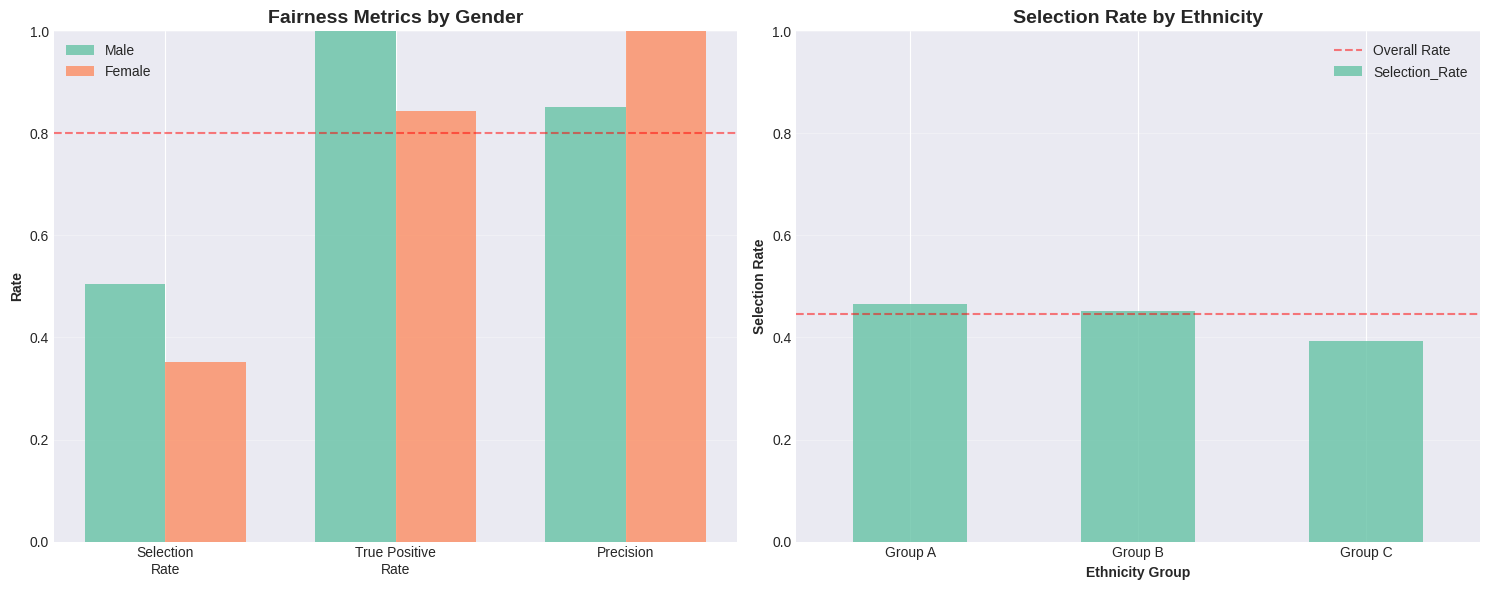

Write the Python code that produced this figure.
# Setup
import pandas as pd
import numpy as np
import matplotlib.pyplot as plt
import seaborn as sns
from typing import List, Dict, Tuple
import json
from datetime import datetime, timedelta

# Set style for visualizations
plt.style.use('seaborn-v0_8-darkgrid')
sns.set_palette('Set2')

print('Libraries imported successfully')

# Regulatory landscape comparison

regulations = {
    'Jurisdiction': ['EU', 'EU', 'US Federal', 'US State', 'China', 'Canada', 'UK'],
    'Regulation': [
        'AI Act',
        'GDPR',
        'Executive Order',
        'State Laws (Various)',
        'Algorithm Regulations',
        'AIDA (Proposed)',
        'Sector Approach'
    ],
    'Status': ['Enacted', 'Enacted', 'Active', 'Varies', 'Enacted', 'Proposed', 'Developing'],
    'Scope': ['Comprehensive', 'Data Privacy', 'High-Risk AI', 'Specific Issues', 'Content Control', 'Comprehensive', 'Sector-Specific'],
    'Approach': ['Risk-Based', 'Rights-Based', 'Voluntary+Sector', 'Patchwork', 'Control-Based', 'Risk-Based', 'Adaptive'],
    'Penalties': ['€35M or 7%', '€20M or 4%', 'Varies', 'Varies', 'Severe', 'TBD', 'Sector-dependent'],
    'Business_Impact': ['Very High', 'Very High', 'Medium', 'Medium', 'High', 'High', 'Medium']
}

df_regulations = pd.DataFrame(regulations)

print("GLOBAL AI REGULATION LANDSCAPE")
print("="*80)
print(df_regulations.to_string(index=False))

print("\n" + "="*80)
print("KEY INSIGHTS:")
print("- EU has most comprehensive AI-specific regulation")
print("- US approach is fragmented across federal/state/sector")
print("- GDPR remains critical for data privacy in AI systems")
print("- Global operations require multi-jurisdiction compliance strategy")

# Compliance requirement mapping tool

def assess_compliance_requirements(use_case: str,
                                  jurisdictions: List[str],
                                  processes_personal_data: bool,
                                  high_risk_use: bool,
                                  automated_decisions: bool) -> Dict:
    """
    Assess regulatory compliance requirements for an AI system.
    
    Parameters:
    - use_case: Description of the AI system
    - jurisdictions: List of jurisdictions (e.g., ['EU', 'US', 'China'])
    - processes_personal_data: Whether system processes personal data
    - high_risk_use: Whether use case falls into high-risk categories
    - automated_decisions: Whether system makes automated decisions about individuals
    """
    requirements = []
    
    # EU requirements
    if 'EU' in jurisdictions:
        if high_risk_use:
            requirements.extend([
                'EU AI Act: High-risk system requirements',
                'EU AI Act: Conformity assessment',
                'EU AI Act: CE marking',
                'EU AI Act: Registration in EU database'
            ])
        if processes_personal_data:
            requirements.extend([
                'GDPR: Data Protection Impact Assessment',
                'GDPR: Legal basis for processing',
                'GDPR: Data subject rights (access, deletion, etc.)'
            ])
        if automated_decisions:
            requirements.append('GDPR: Right to explanation for automated decisions')
    
    # US requirements
    if 'US' in jurisdictions:
        if processes_personal_data:
            requirements.extend([
                'US: Review state privacy laws (CCPA, CPRA, etc.)',
                'US: Sector-specific regulations (HIPAA, FCRA, etc.)'
            ])
        if use_case.lower().__contains__('employ'):
            requirements.append('US: NYC Automated Employment Decision Tools law (if applicable)')
    
    # China requirements
    if 'China' in jurisdictions:
        requirements.extend([
            'China: Algorithm filing requirements',
            'China: Content moderation obligations'
        ])
    
    # Universal requirements
    if high_risk_use or automated_decisions:
        requirements.extend([
            'Best Practice: Bias testing and fairness audits',
            'Best Practice: Model documentation and transparency',
            'Best Practice: Human oversight mechanisms'
        ])
    
    return {
        'use_case': use_case,
        'jurisdictions': jurisdictions,
        'total_requirements': len(requirements),
        'requirements': requirements,
        'compliance_complexity': 'High' if len(requirements) > 8 else 'Medium' if len(requirements) > 4 else 'Low'
    }

# Example assessment
example = assess_compliance_requirements(
    use_case="AI-powered resume screening for employment decisions",
    jurisdictions=['EU', 'US'],
    processes_personal_data=True,
    high_risk_use=True,
    automated_decisions=True
)

print("\nCOMPLIANCE ASSESSMENT EXAMPLE")
print("="*80)
print(f"Use Case: {example['use_case']}")
print(f"Jurisdictions: {', '.join(example['jurisdictions'])}")
print(f"Compliance Complexity: {example['compliance_complexity']}")
print(f"\nTotal Requirements: {example['total_requirements']}")
print("\nDetailed Requirements:")
for i, req in enumerate(example['requirements'], 1):
    print(f"{i}. {req}")

# Bias audit simulation

# Generate synthetic hiring data for demonstration
np.random.seed(42)
n_samples = 1000

# Simulate biased hiring outcomes
data = {
    'applicant_id': range(1, n_samples + 1),
    'gender': np.random.choice(['Male', 'Female'], n_samples, p=[0.6, 0.4]),
    'ethnicity': np.random.choice(['Group A', 'Group B', 'Group C'], n_samples, p=[0.5, 0.3, 0.2]),
    'qualifications_score': np.random.normal(70, 15, n_samples),
}

df = pd.DataFrame(data)
df['qualifications_score'] = df['qualifications_score'].clip(0, 100)

# Simulate biased predictions (gender bias)
# Males get 5-point boost, some ethnicities get different treatment
df['adjusted_score'] = df['qualifications_score'].copy()
df.loc[df['gender'] == 'Male', 'adjusted_score'] += 5
df.loc[df['ethnicity'] == 'Group C', 'adjusted_score'] -= 3

# Hiring decision based on adjusted score
threshold = 75
df['predicted_hire'] = (df['adjusted_score'] >= threshold).astype(int)
df['actual_hire'] = (df['qualifications_score'] >= 73).astype(int)  # True criterion

print("BIAS AUDIT: HIRING ALGORITHM")
print("="*80)
print(f"Total Applicants: {len(df)}")
print(f"Hiring Threshold: {threshold}")
print(f"\nSample Data:")
print(df.head(10).to_string(index=False))

# Calculate fairness metrics by group

def calculate_fairness_metrics(df: pd.DataFrame, protected_attr: str) -> pd.DataFrame:
    """
    Calculate key fairness metrics for each group in a protected attribute.
    """
    metrics = []
    
    for group in df[protected_attr].unique():
        group_data = df[df[protected_attr] == group]
        
        # Selection rate (demographic parity)
        selection_rate = group_data['predicted_hire'].mean()
        
        # True positive rate (equal opportunity)
        true_positives = group_data[group_data['actual_hire'] == 1]
        tpr = true_positives['predicted_hire'].mean() if len(true_positives) > 0 else 0
        
        # False positive rate
        true_negatives = group_data[group_data['actual_hire'] == 0]
        fpr = true_negatives['predicted_hire'].mean() if len(true_negatives) > 0 else 0
        
        # Precision
        predicted_positives = group_data[group_data['predicted_hire'] == 1]
        precision = predicted_positives['actual_hire'].mean() if len(predicted_positives) > 0 else 0
        
        metrics.append({
            'Group': group,
            'Count': len(group_data),
            'Selection_Rate': selection_rate,
            'True_Positive_Rate': tpr,
            'False_Positive_Rate': fpr,
            'Precision': precision
        })
    
    return pd.DataFrame(metrics)

# Analyze by gender
gender_metrics = calculate_fairness_metrics(df, 'gender')
print("\n" + "="*80)
print("FAIRNESS METRICS BY GENDER")
print("="*80)
print(gender_metrics.to_string(index=False))

# Calculate disparities
male_selection = gender_metrics[gender_metrics['Group'] == 'Male']['Selection_Rate'].values[0]
female_selection = gender_metrics[gender_metrics['Group'] == 'Female']['Selection_Rate'].values[0]
disparity_ratio = female_selection / male_selection if male_selection > 0 else 0

print(f"\nDemographic Parity Analysis:")
print(f"  Male Selection Rate: {male_selection:.1%}")
print(f"  Female Selection Rate: {female_selection:.1%}")
print(f"  Disparity Ratio: {disparity_ratio:.2f}")
print(f"  80% Rule: {'PASS' if disparity_ratio >= 0.8 else 'FAIL'}")

# Analyze by ethnicity
ethnicity_metrics = calculate_fairness_metrics(df, 'ethnicity')
print("\n" + "="*80)
print("FAIRNESS METRICS BY ETHNICITY")
print("="*80)
print(ethnicity_metrics.to_string(index=False))

# Visualize bias audit results

fig, axes = plt.subplots(1, 2, figsize=(15, 6))

# Gender comparison
metrics_to_plot = ['Selection_Rate', 'True_Positive_Rate', 'Precision']
x = np.arange(len(metrics_to_plot))
width = 0.35

male_values = gender_metrics[gender_metrics['Group'] == 'Male'][metrics_to_plot].values[0]
female_values = gender_metrics[gender_metrics['Group'] == 'Female'][metrics_to_plot].values[0]

axes[0].bar(x - width/2, male_values, width, label='Male', alpha=0.8)
axes[0].bar(x + width/2, female_values, width, label='Female', alpha=0.8)
axes[0].set_ylabel('Rate', fontweight='bold')
axes[0].set_title('Fairness Metrics by Gender', fontweight='bold', fontsize=14)
axes[0].set_xticks(x)
axes[0].set_xticklabels(['Selection\nRate', 'True Positive\nRate', 'Precision'])
axes[0].legend()
axes[0].axhline(y=0.8, color='red', linestyle='--', alpha=0.5, label='80% threshold')
axes[0].grid(True, alpha=0.3, axis='y')
axes[0].set_ylim(0, 1)

# Ethnicity comparison
ethnicity_metrics.plot(x='Group', y='Selection_Rate', kind='bar', ax=axes[1], legend=False, alpha=0.8)
axes[1].set_ylabel('Selection Rate', fontweight='bold')
axes[1].set_xlabel('Ethnicity Group', fontweight='bold')
axes[1].set_title('Selection Rate by Ethnicity', fontweight='bold', fontsize=14)
axes[1].axhline(y=df['predicted_hire'].mean(), color='red', linestyle='--', alpha=0.5, label='Overall Rate')
axes[1].legend()
axes[1].grid(True, alpha=0.3, axis='y')
axes[1].set_ylim(0, 1)
axes[1].tick_params(axis='x', rotation=0)

plt.tight_layout()
plt.show()

print("\nBIAS AUDIT FINDINGS:")
print("- Gender bias detected: Males have higher selection rate")
print("- Ethnicity bias detected: Group C has lower selection rate")
print("- Recommendation: Implement debiasing techniques and re-audit")

# Model card template

model_card_template = {
    "model_details": {
        "name": "Resume Screening Model v2.1",
        "version": "2.1.0",
        "date": "2025-11-17",
        "model_type": "Binary Classification (LLM-based)",
        "developer": "HR Technology Team",
        "contact": "ai-ethics@company.com"
    },
    "intended_use": {
        "primary_uses": [
            "Initial screening of job applications",
            "Ranking candidates for human review"
        ],
        "primary_users": ["HR recruiters", "Hiring managers"],
        "out_of_scope": [
            "Final hiring decisions (requires human review)",
            "Performance evaluation of existing employees",
            "Use outside of hiring context"
        ]
    },
    "training_data": {
        "sources": "Historical hiring data 2020-2024",
        "size": "50,000 applications",
        "preprocessing": "PII removal, standardization, deduplication",
        "limitations": "Historical data may reflect past biases"
    },
    "performance": {
        "overall_metrics": {
            "accuracy": 0.82,
            "precision": 0.78,
            "recall": 0.85,
            "f1_score": 0.81
        },
        "performance_by_group": "See fairness assessment section"
    },
    "fairness_assessment": {
        "bias_testing_date": "2025-11-01",
        "protected_attributes_tested": ["gender", "ethnicity", "age"],
        "findings": "Initial bias detected and mitigated. Current system meets 80% rule.",
        "ongoing_monitoring": "Monthly bias audits"
    },
    "limitations": [
        "May not generalize to roles significantly different from training data",
        "Requires periodic retraining to avoid drift",
        "Cannot assess soft skills or cultural fit",
        "English language only"
    ],
    "ethical_considerations": {
        "risks": [
            "Potential for bias amplification",
            "Privacy concerns with applicant data",
            "Over-reliance on automated screening"
        ],
        "mitigations": [
            "Regular bias audits and retraining",
            "Strict data governance and access controls",
            "Mandatory human review for all final decisions",
            "Candidate appeal process"
        ]
    },
    "recommendations": {
        "deployment": "Use as decision support only, not autonomous decision-making",
        "monitoring": "Monthly performance and bias monitoring",
        "human_oversight": "All recommendations reviewed by trained HR staff",
        "retraining": "Quarterly model updates with bias testing"
    }
}

print("MODEL CARD EXAMPLE")
print("="*80)
print(json.dumps(model_card_template, indent=2))

# Privacy and security controls checklist

controls_checklist = {
    'Control_Category': [
        'Data Minimization',
        'Purpose Limitation',
        'Access Controls',
        'Anonymization',
        'Encryption',
        'Data Subject Rights',
        'Adversarial Robustness',
        'Model Security',
        'Infrastructure Security',
        'Incident Response'
    ],
    'Priority': ['High', 'Critical', 'Critical', 'High', 'Critical', 'Critical', 
                 'Medium', 'High', 'Critical', 'High'],
    'Implementation_Difficulty': ['Low', 'Medium', 'Medium', 'High', 'Low', 'High',
                                   'High', 'Medium', 'Medium', 'Medium'],
    'Regulatory_Requirement': ['GDPR', 'GDPR', 'GDPR+Security', 'GDPR', 'GDPR+Security', 
                               'GDPR', 'Best Practice', 'Best Practice', 'Security', 'Security'],
    'Key_Tool_or_Practice': [
        'Data inventory and classification',
        'Consent management system',
        'IAM system with RBAC',
        'De-identification tools',
        'AES-256 encryption',
        'Data subject request portal',
        'Adversarial testing tools',
        'Model versioning and access logs',
        'SIEM, firewalls, patching',
        'Incident response playbook'
    ]
}

df_controls = pd.DataFrame(controls_checklist)

print("\nPRIVACY & SECURITY CONTROLS CHECKLIST")
print("="*80)
print(df_controls.to_string(index=False))

print("\n" + "="*80)
print("CRITICAL PRIORITY CONTROLS:")
critical = df_controls[df_controls['Priority'] == 'Critical']
for idx, row in critical.iterrows():
    print(f"\n{row['Control_Category']}:")
    print(f"  Tool/Practice: {row['Key_Tool_or_Practice']}")
    print(f"  Difficulty: {row['Implementation_Difficulty']}")

# Human oversight decision framework

def determine_oversight_level(stakes: str, 
                             reversibility: str,
                             volume: str,
                             ai_confidence: str) -> Dict:
    """
    Determine appropriate level of human oversight.
    
    Parameters:
    - stakes: 'Low', 'Medium', 'High', 'Critical'
    - reversibility: 'Easy', 'Moderate', 'Difficult', 'Impossible'
    - volume: 'Low' (<100/day), 'Medium' (100-1000/day), 'High' (>1000/day)
    - ai_confidence: 'Low' (<70%), 'Medium' (70-90%), 'High' (>90%)
    """
    
    # High stakes or irreversible always requires human-in-command
    if stakes in ['High', 'Critical'] or reversibility in ['Difficult', 'Impossible']:
        return {
            'oversight_level': 'Human-in-Command',
            'description': 'AI provides recommendations; human makes all final decisions',
            'review_rate': '100%',
            'automation_allowed': False,
            'rationale': 'High stakes or irreversible decisions require human judgment'
        }
    
    # Low confidence requires more oversight
    if ai_confidence == 'Low':
        return {
            'oversight_level': 'Human-in-Command',
            'description': 'AI provides recommendations; human makes all final decisions',
            'review_rate': '100%',
            'automation_allowed': False,
            'rationale': 'Low AI confidence requires human verification'
        }
    
    # High volume + medium stakes + good AI = human-on-the-loop
    if volume == 'High' and stakes == 'Medium' and ai_confidence == 'High':
        return {
            'oversight_level': 'Human-on-the-Loop',
            'description': 'AI operates autonomously with human monitoring and intervention capability',
            'review_rate': '10-20% sampling',
            'automation_allowed': True,
            'rationale': 'High volume and high confidence enable automation with monitoring'
        }
    
    # Low stakes + easy reversibility = human-out-of-loop possible
    if stakes == 'Low' and reversibility == 'Easy':
        return {
            'oversight_level': 'Human-out-of-the-Loop',
            'description': 'AI operates fully autonomously; human reviews aggregated outcomes',
            'review_rate': 'Weekly aggregate review',
            'automation_allowed': True,
            'rationale': 'Low stakes and easy reversibility allow full automation'
        }
    
    # Default: human-in-command for safety
    return {
        'oversight_level': 'Human-in-Command (Default)',
        'description': 'AI provides recommendations; human makes all final decisions',
        'review_rate': '100%',
        'automation_allowed': False,
        'rationale': 'Conservative default for unclear scenarios'
    }

# Example scenarios
scenarios = [
    {'name': 'Hiring Decision', 'stakes': 'High', 'reversibility': 'Difficult', 'volume': 'Medium', 'ai_confidence': 'High'},
    {'name': 'Spam Filtering', 'stakes': 'Low', 'reversibility': 'Easy', 'volume': 'High', 'ai_confidence': 'High'},
    {'name': 'Loan Approval', 'stakes': 'High', 'reversibility': 'Moderate', 'volume': 'High', 'ai_confidence': 'Medium'},
    {'name': 'Product Recommendation', 'stakes': 'Low', 'reversibility': 'Easy', 'volume': 'High', 'ai_confidence': 'Medium'},
]

print("\nHUMAN OVERSIGHT RECOMMENDATIONS")
print("="*80)

for scenario in scenarios:
    result = determine_oversight_level(
        scenario['stakes'],
        scenario['reversibility'],
        scenario['volume'],
        scenario['ai_confidence']
    )
    print(f"\n{scenario['name'].upper()}:")
    print(f"  Recommended: {result['oversight_level']}")
    print(f"  Description: {result['description']}")
    print(f"  Review Rate: {result['review_rate']}")
    print(f"  Rationale: {result['rationale']}")

# YOUR TURN: Create governance implementation plan for your AI system

my_governance_plan = """
AI SYSTEM DESCRIPTION:
Name: [Your AI system]
Use Case: [What does it do?]
Jurisdictions: [Where will it operate?]
User Impact: [Who is affected and how?]

REGULATORY COMPLIANCE:
Applicable Regulations:
1. [Regulation]: [Key requirements]
2. [Regulation]: [Key requirements]
3. [Regulation]: [Key requirements]

Compliance Actions:
- [Action 1]: [Timeline and owner]
- [Action 2]: [Timeline and owner]

BIAS AUDIT PLAN:
Protected Attributes to Test: [List attributes]
Fairness Metrics: [Which metrics?]
Acceptable Thresholds: [Define thresholds]
Audit Frequency: [How often?]
Responsible Party: [Who conducts audits?]

TRANSPARENCY & DOCUMENTATION:
Model Card: [Will you create one? When?]
Internal Reporting: [What and to whom?]
External Reporting: [Any public disclosures?]
Documentation Updates: [How often?]

PRIVACY & SECURITY:
Priority Controls:
1. [Control]: [Implementation approach]
2. [Control]: [Implementation approach]
3. [Control]: [Implementation approach]

Data Protection Measures:
- Data minimization: [How?]
- Encryption: [What type?]
- Access controls: [Who has access?]

HUMAN OVERSIGHT:
Oversight Level: [Human-in-command / on-loop / out-of-loop]
Justification: [Why this level?]
Review Process: [How will humans review?]
Review Rate: [What percentage or frequency?]
Escalation: [When to escalate to humans?]

INCIDENT RESPONSE:
Potential Incidents:
- [Incident type]: [Response procedure]
- [Incident type]: [Response procedure]

Response Team: [Who responds?]
Communication Plan: [Internal and external communication]

MONITORING & CONTINUOUS IMPROVEMENT:
KPIs to Track:
- [KPI 1]: [Target and frequency]
- [KPI 2]: [Target and frequency]

Review Cycles:
- Monthly: [What is reviewed?]
- Quarterly: [What is reviewed?]
- Annually: [What is reviewed?]

IMPLEMENTATION TIMELINE:
Month 1-3: [What will be implemented?]
Month 4-6: [What will be implemented?]
Month 7-12: [What will be implemented?]
"""

print(my_governance_plan)